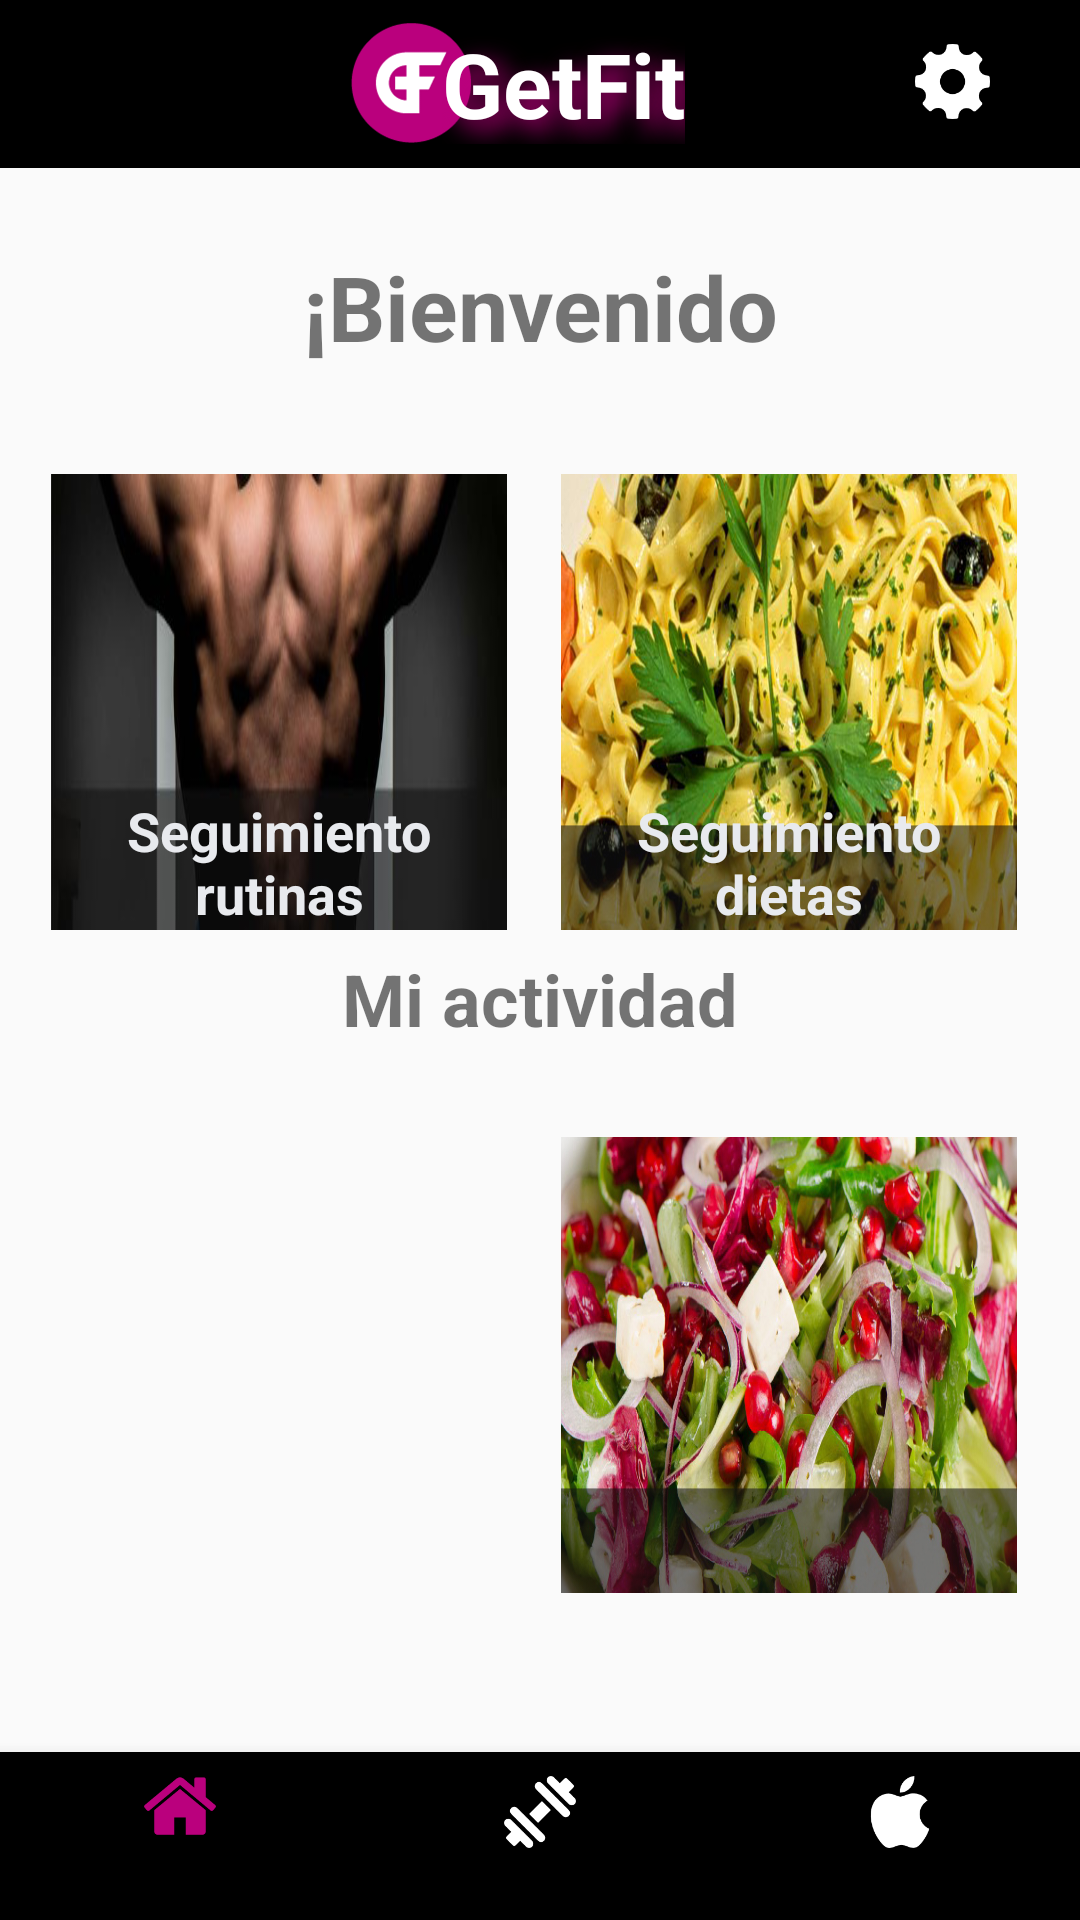

Here is an Android app screen rendered from its layout file. Give the layout XML and the strings, colors and styles it references.
<!-- AndroidManifest.xml: application theme AppTheme -->
<!-- res/layout/activity_home2.xml -->
<?xml version="1.0" encoding="utf-8"?>
<RelativeLayout xmlns:android="http://schemas.android.com/apk/res/android"
    xmlns:app="http://schemas.android.com/apk/res-auto"
    xmlns:tools="http://schemas.android.com/tools"
    android:layout_width="match_parent"
    android:layout_height="match_parent">

    <android.support.design.widget.BottomNavigationView
        android:id="@+id/bottom_navigation1"
        android:layout_width="match_parent"
        android:layout_height="wrap_content"
        android:layout_alignParentBottom="true"
        android:layout_alignParentStart="true"
        app:itemBackground="@color/colorNavBar"
        app:itemIconTint="@color/bottom_nav_color"
        app:menu="@menu/bottom_navigation_main"
        tools:layout_editor_absoluteX="35dp"
        tools:layout_editor_absoluteY="513dp" />

    <TextView
        android:id="@+id/tvindica"
        android:layout_width="wrap_content"
        android:layout_height="wrap_content"
        android:layout_below="@+id/toolbar"
        android:layout_centerHorizontal="true"
        android:shadowDx="10"
        android:shadowDy="10"
        android:shadowRadius="20"
        android:text="Lista de Semanas"
        android:visibility="gone"
        android:textColor="@color/colorBlack"
        android:textSize="30sp"
        android:textStyle="bold" />

    <android.support.v7.widget.Toolbar xmlns:android="http://schemas.android.com/apk/res/android"
        xmlns:app="http://schemas.android.com/apk/res-auto"
        android:id="@+id/toolbar"
        android:layout_width="match_parent"
        android:layout_height="wrap_content"
        android:layout_alignParentStart="true"
        android:layout_alignParentTop="true"
        android:background="@color/colorBlack">


        <RelativeLayout
            android:layout_width="match_parent"
            android:layout_height="match_parent">

            <ImageView
                android:layout_width="40dp"
                android:layout_height="40dp"
                android:layout_alignParentStart="true"
                android:layout_alignParentTop="true"
                android:layout_gravity="center"
                android:layout_marginStart="101dp"
                android:src="@drawable/logo_getfit" />

            <TextView
                android:layout_width="wrap_content"
                android:layout_height="wrap_content"
                android:layout_alignParentTop="true"
                android:layout_centerHorizontal="true"

                android:layout_gravity="center"
                android:shadowColor="@color/colorAccent"
                android:shadowDx="10"
                android:shadowDy="10"
                android:shadowRadius="20"
                android:text="GetFit"
                android:textColor="@android:color/white"
                android:textSize="30sp"
                android:textStyle="bold" />

            <ImageView
                android:id="@+id/ivLogo2"
                android:layout_width="25dp"
                android:layout_height="25dp"
                android:layout_alignParentEnd="true"
                android:layout_alignParentTop="true"
                android:layout_marginEnd="30dp"
                android:layout_marginTop="7dp"
                android:clickable="true"
                android:src="@drawable/ic_ajustes" />
        </RelativeLayout>
    </android.support.v7.widget.Toolbar>

    <TextView
        android:id="@+id/txtDieta"
        android:layout_width="152dp"
        android:layout_height="152dp"

        android:layout_alignStart="@+id/txtDietas"
        android:layout_alignTop="@+id/txtRutina"
        android:background="@drawable/dieta2"
        android:gravity="bottom"
        android:textAlignment="center"
        android:textColor="#e8eaee"
        android:textSize="18sp"
        android:textStyle="bold" />

    <TextView
        android:id="@+id/txtRutina"
        android:layout_width="152dp"
        android:layout_height="152dp"

        android:layout_alignParentBottom="true"
        android:layout_alignStart="@+id/txtSeguimiento"
        android:layout_marginBottom="109dp"
        android:background="@drawable/back"
        android:gravity="bottom"
        android:textAlignment="center"
        android:textColor="#e8eaee"
        android:textSize="18sp"
        android:textStyle="bold" />

    <TextView
        android:id="@+id/txtSeguimiento"
        android:layout_width="152dp"
        android:layout_height="152dp"

        android:layout_alignParentStart="true"

        android:layout_alignParentTop="true"
        android:layout_marginStart="17dp"
        android:layout_marginTop="158dp"
        android:background="@drawable/dorsales1"
        android:gravity="bottom"
        android:text="Seguimiento rutinas"
        android:textAlignment="center"
        android:textColor="#e8eaee"
        android:textSize="18sp"
        android:textStyle="bold" />

    <TextView
        android:id="@+id/txtDietas"
        android:layout_width="152dp"
        android:layout_height="152dp"
        android:layout_alignParentEnd="true"
        android:layout_alignTop="@+id/txtSeguimiento"
        android:layout_marginEnd="21dp"

        android:background="@drawable/dieta3"
        android:gravity="bottom"
        android:text="Seguimiento dietas"
        android:textAlignment="center"
        android:textColor="#e8eaee"
        android:textSize="18sp"
        android:textStyle="bold" />

    <TextView
        android:id="@+id/txtProgreso"
        android:layout_width="match_parent"
        android:layout_height="wrap_content"
        android:layout_alignParentStart="true"
        android:layout_alignParentTop="true"
        android:layout_marginTop="82dp"
        android:text="¡Bienvenido"
        android:textAlignment="center"
        android:textSize="30sp"
        android:textStyle="bold"
        android:visibility="visible" />

    <TextView
        android:id="@+id/textView3"
        android:layout_width="match_parent"
        android:layout_height="wrap_content"
        android:layout_alignParentBottom="true"
        android:layout_alignParentStart="true"
        android:layout_marginBottom="291dp"
        android:gravity="center"
        android:text="Mi actividad"
        android:textAlignment="center"
        android:textSize="24sp"
        android:textStyle="bold" />


</RelativeLayout>
<!-- resources referenced by this layout -->
<resources>
  <color name="colorAccent">#BA007D</color>
  <color name="colorBlack">#000000</color>
  <color name="colorNavBar">#000000</color>
  <!-- drawable dieta2: jpg bitmap (drawable, 499612 bytes) -->
  <!-- drawable dieta3: jpg bitmap (drawable, 397060 bytes) -->
  <!-- drawable dorsales1: jpg bitmap (drawable, 18471 bytes) -->
  <!-- drawable ic_ajustes: png bitmap (drawable, 2461 bytes) -->
  <!-- drawable logo_getfit: png bitmap (drawable, 35629 bytes) -->
  <style name="AppTheme" parent="Theme.AppCompat.Light.NoActionBar">
          
          <item name="colorPrimary">@color/colorNavBar</item>
          <item name="colorPrimaryDark">@color/colorPrimaryDark</item>
          <item name="colorAccent">@color/colorAccent</item>
      </style>
  <color name="colorPrimaryDark">#303F9F</color>
</resources>
